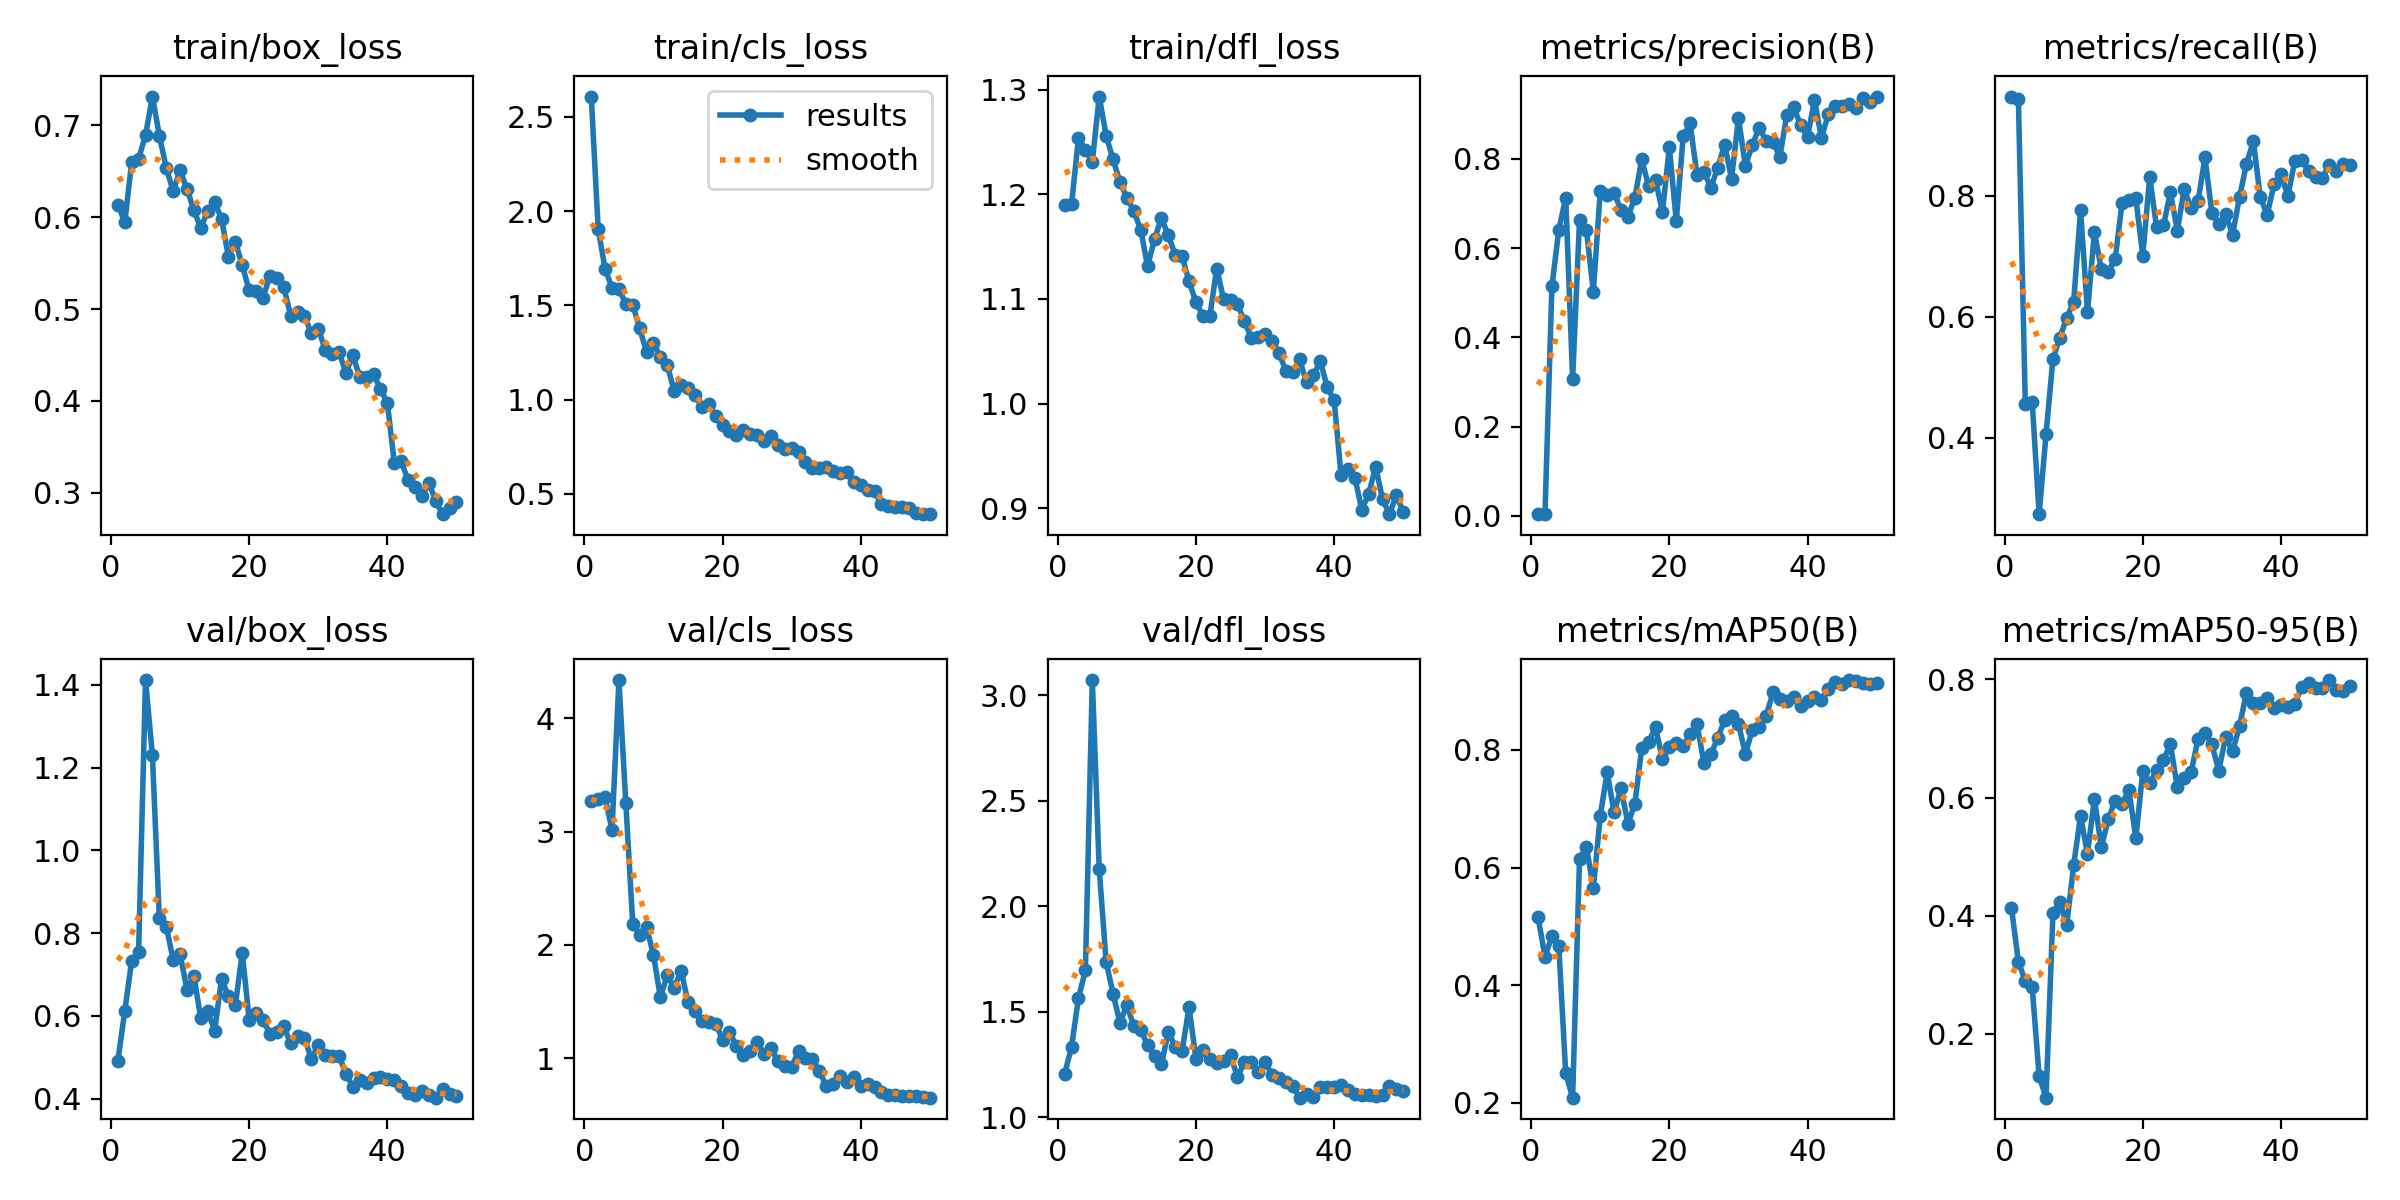

Data behind this chart, as committed beside it:
epoch, time, train/box_loss, train/cls_loss, train/dfl_loss, metrics/precision(B), metrics/recall(B), metrics/mAP50(B), metrics/mAP50-95(B), val/box_loss, val/cls_loss, val/dfl_loss, lr/pg0, lr/pg1, lr/pg2
1, 5.612, 0.6137, 2.607, 1.19, 0.00403, 0.9639, 0.5154, 0.413, 0.4915, 3.276, 1.206, 0.0003334, 0.0003334, 0.0003334
2, 10.89, 0.5943, 1.904, 1.191, 0.00401, 0.9597, 0.4487, 0.3219, 0.6119, 3.291, 1.336, 0.0006699, 0.0006699, 0.0006699
3, 15.69, 0.6601, 1.693, 1.254, 0.5141, 0.4558, 0.4829, 0.2891, 0.7337, 3.302, 1.566, 0.0009926, 0.0009926, 0.0009926
4, 20.35, 0.6635, 1.593, 1.243, 0.6401, 0.4597, 0.4661, 0.2793, 0.7551, 3.016, 1.697, 0.001301, 0.001301, 0.001301
5, 24.97, 0.6889, 1.587, 1.231, 0.7126, 0.2738, 0.2501, 0.1285, 1.412, 4.339, 3.073, 0.001535, 0.001535, 0.001535
6, 29.61, 0.7311, 1.508, 1.294, 0.3072, 0.4055, 0.2087, 0.09171, 1.23, 3.252, 2.176, 0.001502, 0.001502, 0.001502
7, 35.13, 0.6887, 1.504, 1.256, 0.6628, 0.5303, 0.615, 0.4041, 0.8359, 2.189, 1.738, 0.001469, 0.001469, 0.001469
8, 39.88, 0.6536, 1.379, 1.233, 0.64, 0.5656, 0.6354, 0.4235, 0.816, 2.087, 1.587, 0.001436, 0.001436, 0.001436
9, 44.49, 0.6283, 1.251, 1.212, 0.5024, 0.5984, 0.5644, 0.3849, 0.7362, 2.155, 1.448, 0.001403, 0.001403, 0.001403
10, 49.08, 0.6507, 1.302, 1.197, 0.7282, 0.6244, 0.6884, 0.4856, 0.7501, 1.914, 1.535, 0.00137, 0.00137, 0.00137
11, 53.56, 0.6308, 1.224, 1.184, 0.7192, 0.7761, 0.762, 0.5689, 0.6631, 1.538, 1.432, 0.001337, 0.001337, 0.001337
12, 58.14, 0.6072, 1.181, 1.166, 0.7231, 0.6073, 0.6937, 0.5047, 0.6964, 1.733, 1.414, 0.001304, 0.001304, 0.001304
13, 62.67, 0.5883, 1.046, 1.131, 0.6856, 0.7396, 0.7354, 0.5983, 0.5941, 1.621, 1.343, 0.001271, 0.001271, 0.001271
14, 67.31, 0.6066, 1.079, 1.157, 0.6694, 0.6784, 0.6743, 0.5156, 0.6111, 1.774, 1.29, 0.001238, 0.001238, 0.001238
15, 72, 0.6163, 1.063, 1.177, 0.7125, 0.6747, 0.7082, 0.5631, 0.5642, 1.492, 1.251, 0.001205, 0.001205, 0.001205
16, 77, 0.5982, 1.026, 1.161, 0.7986, 0.695, 0.8026, 0.595, 0.6887, 1.416, 1.405, 0.001172, 0.001172, 0.001172
17, 81.58, 0.5569, 0.9601, 1.142, 0.7385, 0.7876, 0.8139, 0.5898, 0.6478, 1.324, 1.335, 0.001139, 0.001139, 0.001139
18, 86.05, 0.5732, 0.9778, 1.141, 0.7525, 0.7926, 0.8384, 0.6123, 0.6259, 1.318, 1.316, 0.001106, 0.001106, 0.001106
19, 90.58, 0.5477, 0.9147, 1.117, 0.6812, 0.7955, 0.7846, 0.5315, 0.7524, 1.305, 1.523, 0.001073, 0.001073, 0.001073
20, 95.19, 0.5206, 0.8643, 1.097, 0.8258, 0.701, 0.8057, 0.6445, 0.5908, 1.164, 1.277, 0.00104, 0.00104, 0.00104
21, 99.77, 0.5192, 0.834, 1.084, 0.6604, 0.8306, 0.8122, 0.6247, 0.6068, 1.229, 1.32, 0.001007, 0.001007, 0.001007
22, 104.4, 0.5122, 0.8145, 1.083, 0.8501, 0.7483, 0.8064, 0.646, 0.5898, 1.11, 1.277, 0.0009744, 0.0009744, 0.0009744
23, 109, 0.5363, 0.8395, 1.129, 0.8792, 0.7509, 0.8265, 0.6642, 0.5571, 1.031, 1.258, 0.0009414, 0.0009414, 0.0009414
24, 113.7, 0.5341, 0.8187, 1.1, 0.7633, 0.8055, 0.8434, 0.6902, 0.5612, 1.068, 1.268, 0.0009084, 0.0009084, 0.0009084
25, 118.4, 0.5242, 0.8118, 1.099, 0.7703, 0.7423, 0.778, 0.6172, 0.5753, 1.141, 1.295, 0.0008754, 0.0008754, 0.0008754
26, 123.2, 0.4929, 0.7823, 1.095, 0.7353, 0.8114, 0.7925, 0.6329, 0.5336, 1.037, 1.191, 0.0008424, 0.0008424, 0.0008424
27, 127.8, 0.4963, 0.8078, 1.079, 0.7802, 0.7792, 0.8203, 0.6429, 0.5518, 1.089, 1.261, 0.0008094, 0.0008094, 0.0008094
28, 132.3, 0.4919, 0.7574, 1.063, 0.8318, 0.7911, 0.8512, 0.6994, 0.5464, 0.9743, 1.264, 0.0007765, 0.0007765, 0.0007765
29, 136.9, 0.4742, 0.7398, 1.064, 0.7554, 0.8633, 0.858, 0.7102, 0.4961, 0.9268, 1.217, 0.0007435, 0.0007435, 0.0007435
30, 141.8, 0.4784, 0.7455, 1.066, 0.8907, 0.7715, 0.8447, 0.6901, 0.5298, 0.9227, 1.264, 0.0007105, 0.0007105, 0.0007105
31, 146.9, 0.4559, 0.7215, 1.06, 0.7845, 0.7526, 0.7931, 0.6458, 0.5048, 1.063, 1.2, 0.0006775, 0.0006775, 0.0006775
32, 151.4, 0.4512, 0.6679, 1.049, 0.83, 0.7692, 0.834, 0.7026, 0.5031, 1.005, 1.186, 0.0006445, 0.0006445, 0.0006445
33, 156, 0.4534, 0.6399, 1.031, 0.8699, 0.7356, 0.8394, 0.6782, 0.5031, 0.9947, 1.169, 0.0006116, 0.0006116, 0.0006116
34, 160.5, 0.4307, 0.6382, 1.03, 0.8397, 0.7977, 0.8579, 0.7211, 0.4603, 0.8894, 1.147, 0.0005786, 0.0005786, 0.0005786
35, 165.1, 0.4494, 0.6416, 1.042, 0.8368, 0.8518, 0.8977, 0.7772, 0.429, 0.7512, 1.093, 0.0005456, 0.0005456, 0.0005456
36, 169.6, 0.4265, 0.6208, 1.02, 0.8046, 0.8904, 0.8869, 0.761, 0.4459, 0.7762, 1.111, 0.0005126, 0.0005126, 0.0005126
37, 174.1, 0.4258, 0.612, 1.027, 0.8989, 0.7982, 0.883, 0.7607, 0.4376, 0.8465, 1.096, 0.0004796, 0.0004796, 0.0004796
38, 178.5, 0.4289, 0.6143, 1.04, 0.9148, 0.7683, 0.89, 0.768, 0.45, 0.7918, 1.142, 0.0004466, 0.0004466, 0.0004466
39, 182.9, 0.4133, 0.5623, 1.016, 0.8756, 0.8191, 0.874, 0.7519, 0.4534, 0.8298, 1.143, 0.0004137, 0.0004137, 0.0004137
40, 187.4, 0.3978, 0.5476, 1.003, 0.8486, 0.8353, 0.8836, 0.7564, 0.4468, 0.7505, 1.143, 0.0003807, 0.0003807, 0.0003807
41, 194.4, 0.333, 0.5203, 0.9314, 0.9316, 0.7995, 0.8899, 0.7541, 0.446, 0.7717, 1.154, 0.0003477, 0.0003477, 0.0003477
42, 198.8, 0.3344, 0.5127, 0.9374, 0.8463, 0.8574, 0.8842, 0.7583, 0.4315, 0.7466, 1.128, 0.0003147, 0.0003147, 0.0003147
43, 203.1, 0.3137, 0.4468, 0.9288, 0.899, 0.8597, 0.9031, 0.7873, 0.4145, 0.6986, 1.111, 0.0002817, 0.0002817, 0.0002817
44, 208.4, 0.3061, 0.4359, 0.8985, 0.9182, 0.8413, 0.9155, 0.7949, 0.4082, 0.6733, 1.107, 0.0002487, 0.0002487, 0.0002487
45, 213.2, 0.2971, 0.4282, 0.9136, 0.9173, 0.8314, 0.9127, 0.7861, 0.4181, 0.6714, 1.106, 0.0002158, 0.0002158, 0.0002158
46, 217.6, 0.3106, 0.428, 0.9397, 0.9234, 0.8293, 0.9189, 0.7862, 0.4095, 0.6618, 1.103, 0.0001828, 0.0001828, 0.0001828
47, 222.1, 0.2917, 0.4251, 0.9085, 0.9132, 0.8511, 0.9166, 0.7991, 0.4023, 0.6635, 1.107, 0.0001498, 0.0001498, 0.0001498
48, 226.6, 0.2768, 0.3985, 0.8942, 0.9354, 0.8408, 0.9146, 0.783, 0.4227, 0.6682, 1.147, 0.0001168, 0.0001168, 0.0001168
49, 231.1, 0.284, 0.3953, 0.9123, 0.926, 0.8518, 0.912, 0.7808, 0.4116, 0.6557, 1.133, 8.3826e-05, 8.3826e-05, 8.3826e-05
50, 235.5, 0.2896, 0.3923, 0.8962, 0.9392, 0.8513, 0.9144, 0.7887, 0.4075, 0.6514, 1.126, 5.08432e-05, 5.08432e-05, 5.08432e-05
